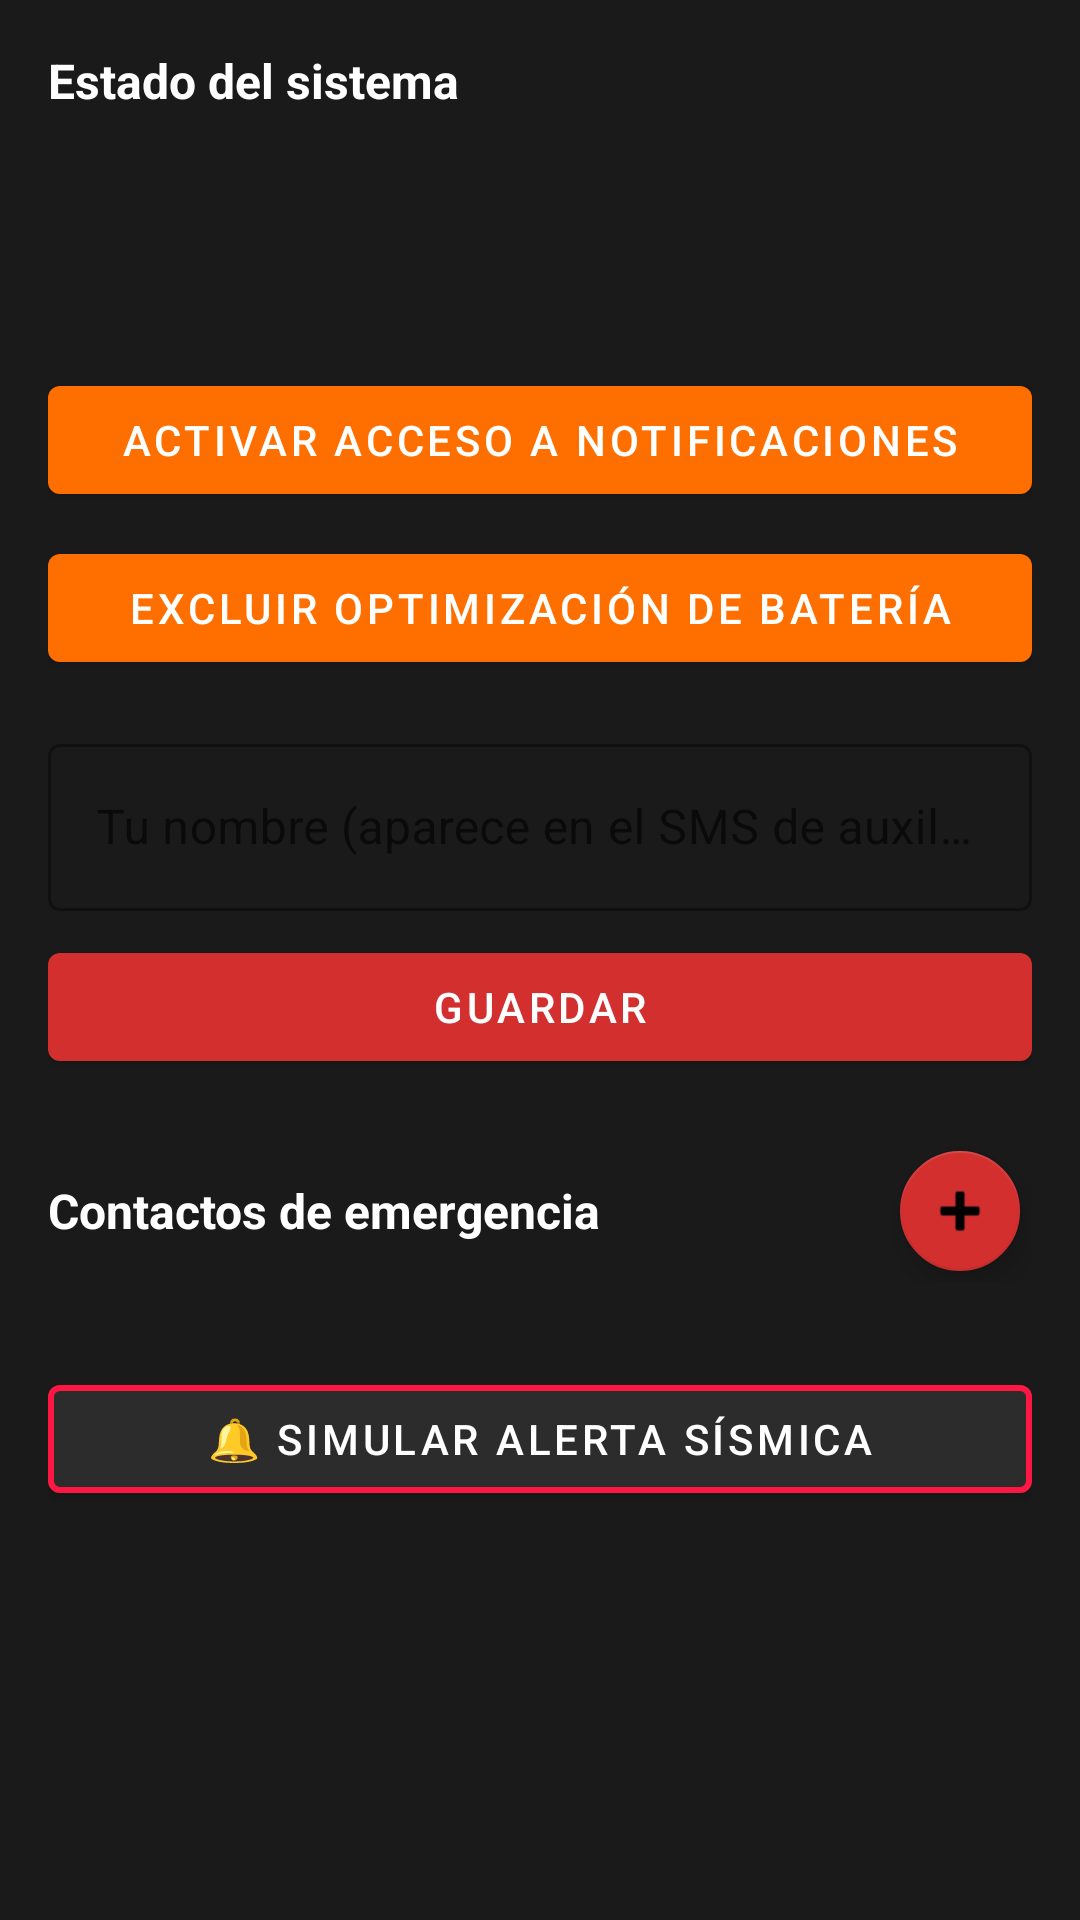

This screen was rendered from an Android layout file. Write that file and the resources it references.
<!-- AndroidManifest.xml: application theme Theme.SOSvital -->
<!-- res/layout/activity_main.xml -->
<?xml version="1.0" encoding="utf-8"?>
<ScrollView
    xmlns:android="http://schemas.android.com/apk/res/android"
    xmlns:app="http://schemas.android.com/apk/res-auto"
    android:layout_width="match_parent"
    android:layout_height="match_parent"
    android:fillViewport="true"
    android:background="@color/surface_dark">

    <LinearLayout
        android:layout_width="match_parent"
        android:layout_height="wrap_content"
        android:orientation="vertical"
        android:padding="16dp">

        
        <TextView
            android:layout_width="wrap_content"
            android:layout_height="wrap_content"
            android:text="@string/system_status"
            android:textColor="@color/white"
            android:textSize="16sp"
            android:textStyle="bold"
            android:layout_marginBottom="8dp" />

        <TextView
            android:id="@+id/tvStatusNotif"
            android:layout_width="wrap_content"
            android:layout_height="wrap_content"
            android:textSize="14sp"
            android:layout_marginBottom="4dp" />

        <TextView
            android:id="@+id/tvStatusLocation"
            android:layout_width="wrap_content"
            android:layout_height="wrap_content"
            android:textSize="14sp"
            android:layout_marginBottom="4dp" />

        <TextView
            android:id="@+id/tvStatusSms"
            android:layout_width="wrap_content"
            android:layout_height="wrap_content"
            android:textSize="14sp"
            android:layout_marginBottom="12dp" />

        <com.google.android.material.button.MaterialButton
            android:id="@+id/btnNotificationAccess"
            android:layout_width="match_parent"
            android:layout_height="wrap_content"
            android:text="@string/open_notification_settings"
            app:backgroundTint="@color/orange_warn"
            android:layout_marginBottom="8dp" />

        <com.google.android.material.button.MaterialButton
            android:id="@+id/btnBatteryOptimization"
            android:layout_width="match_parent"
            android:layout_height="wrap_content"
            android:text="@string/battery_optimization"
            app:backgroundTint="@color/orange_warn"
            android:layout_marginBottom="16dp" />

        
        <com.google.android.material.textfield.TextInputLayout
            android:layout_width="match_parent"
            android:layout_height="wrap_content"
            android:hint="@string/your_name_label"
            style="@style/Widget.MaterialComponents.TextInputLayout.OutlinedBox"
            android:layout_marginBottom="8dp">

            <com.google.android.material.textfield.TextInputEditText
                android:id="@+id/etUserName"
                android:layout_width="match_parent"
                android:layout_height="wrap_content"
                android:inputType="textPersonName"
                android:imeOptions="actionDone" />
        </com.google.android.material.textfield.TextInputLayout>

        <com.google.android.material.button.MaterialButton
            android:id="@+id/btnSaveUserName"
            android:layout_width="match_parent"
            android:layout_height="wrap_content"
            android:text="@string/save"
            app:backgroundTint="@color/red_primary"
            android:layout_marginBottom="20dp" />

        
        <LinearLayout
            android:layout_width="match_parent"
            android:layout_height="wrap_content"
            android:orientation="horizontal"
            android:gravity="center_vertical"
            android:layout_marginBottom="8dp">

            <TextView
                android:layout_width="0dp"
                android:layout_height="wrap_content"
                android:layout_weight="1"
                android:text="@string/emergency_contacts"
                android:textColor="@color/white"
                android:textSize="16sp"
                android:textStyle="bold" />

            <com.google.android.material.floatingactionbutton.FloatingActionButton
                android:id="@+id/fabAddContact"
                android:layout_width="wrap_content"
                android:layout_height="wrap_content"
                android:src="@android:drawable/ic_input_add"
                app:backgroundTint="@color/red_primary"
                app:fabSize="mini" />
        </LinearLayout>

        <TextView
            android:id="@+id/tvNoContacts"
            android:layout_width="match_parent"
            android:layout_height="wrap_content"
            android:text="@string/no_contacts"
            android:textColor="@color/text_secondary"
            android:gravity="center"
            android:padding="16dp"
            android:visibility="gone" />

        <androidx.recyclerview.widget.RecyclerView
            android:id="@+id/rvContacts"
            android:layout_width="match_parent"
            android:layout_height="wrap_content"
            android:nestedScrollingEnabled="false"
            app:layoutManager="androidx.recyclerview.widget.LinearLayoutManager"
            android:layout_marginBottom="20dp" />

        
        <com.google.android.material.button.MaterialButton
            android:id="@+id/btnTestAlert"
            android:layout_width="match_parent"
            android:layout_height="wrap_content"
            android:text="@string/test_alert_btn"
            app:backgroundTint="@color/surface_card"
            app:strokeColor="@color/red_alert"
            app:strokeWidth="2dp"
            android:layout_marginBottom="24dp" />

    </LinearLayout>

</ScrollView>
<!-- resources referenced by this layout -->
<resources>
  <color name="orange_warn">#FF6F00</color>
  <color name="red_alert">#FF1744</color>
  <color name="red_primary">#D32F2F</color>
  <color name="surface_card">#2C2C2C</color>
  <color name="surface_dark">#1A1A1A</color>
  <color name="text_secondary">#BDBDBD</color>
  <color name="white">#FFFFFF</color>
  <string name="battery_optimization">Excluir optimización de batería</string>
  <string name="emergency_contacts">Contactos de emergencia</string>
  <string name="no_contacts">No hay contactos. Agrega al menos uno.</string>
  <string name="open_notification_settings">Activar acceso a notificaciones</string>
  <string name="save">Guardar</string>
  <string name="system_status">Estado del sistema</string>
  <string name="test_alert_btn">🔔 Simular alerta sísmica</string>
  <string name="your_name_label">Tu nombre (aparece en el SMS de auxilio)</string>
  <style name="Theme.SOSvital" parent="Theme.MaterialComponents.DayNight.DarkActionBar">
          <item name="colorPrimary">@color/red_primary</item>
          <item name="colorPrimaryVariant">@color/red_dark</item>
          <item name="colorOnPrimary">@color/white</item>
          <item name="colorSecondary">@color/orange_warn</item>
          <item name="android:statusBarColor">@color/red_dark</item>
      </style>
  <color name="red_dark">#9A0007</color>
</resources>
